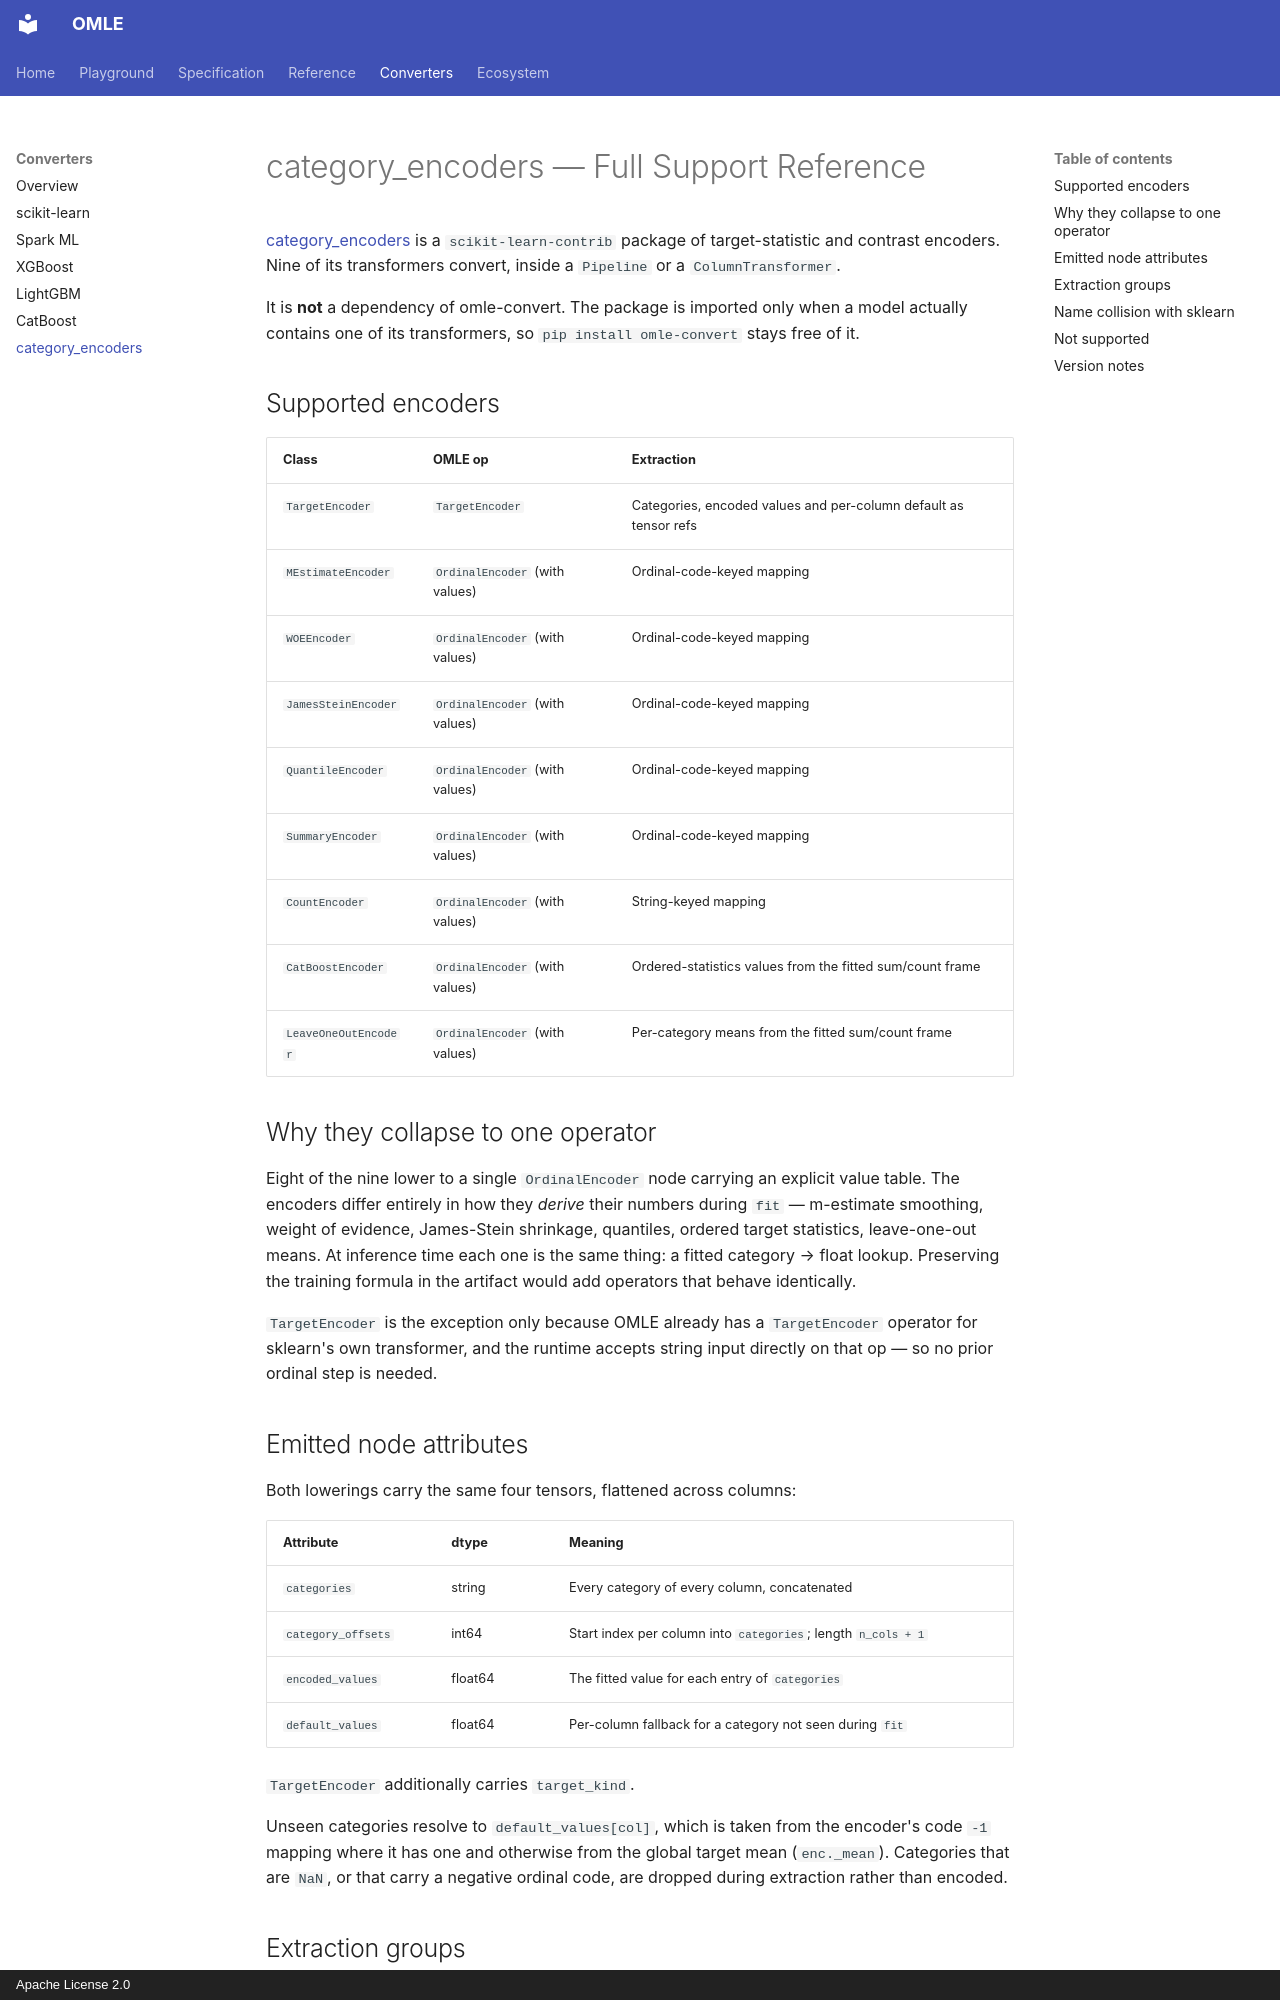

repository: openmle/openmle.github.io · page: converters/category_encoders/index.html · generator: mkdocs · copyright: Apache License 2.0

# category_encoders — Full Support Reference

[category_encoders](https://contrib.scikit-learn.org/category_encoders/) is a
`scikit-learn-contrib` package of target-statistic and contrast encoders. Nine of
its transformers convert, inside a `Pipeline` or a `ColumnTransformer`.

It is **not** a dependency of omle-convert. The package is imported only when a
model actually contains one of its transformers, so `pip install omle-convert`
stays free of it.

## Supported encoders

| Class | OMLE op | Extraction |
|---|---|---|
| `TargetEncoder` | `TargetEncoder` | Categories, encoded values and per-column default as tensor refs |
| `MEstimateEncoder` | `OrdinalEncoder` (with values) | Ordinal-code-keyed mapping |
| `WOEEncoder` | `OrdinalEncoder` (with values) | Ordinal-code-keyed mapping |
| `JamesSteinEncoder` | `OrdinalEncoder` (with values) | Ordinal-code-keyed mapping |
| `QuantileEncoder` | `OrdinalEncoder` (with values) | Ordinal-code-keyed mapping |
| `SummaryEncoder` | `OrdinalEncoder` (with values) | Ordinal-code-keyed mapping |
| `CountEncoder` | `OrdinalEncoder` (with values) | String-keyed mapping |
| `CatBoostEncoder` | `OrdinalEncoder` (with values) | Ordered-statistics values from the fitted sum/count frame |
| `LeaveOneOutEncoder` | `OrdinalEncoder` (with values) | Per-category means from the fitted sum/count frame |

## Why they collapse to one operator

Eight of the nine lower to a single `OrdinalEncoder` node carrying an explicit
value table. The encoders differ entirely in how they *derive* their numbers
during `fit` — m-estimate smoothing, weight of evidence, James-Stein shrinkage,
quantiles, ordered target statistics, leave-one-out means. At inference time each
one is the same thing: a fitted category → float lookup. Preserving the training
formula in the artifact would add operators that behave identically.

`TargetEncoder` is the exception only because OMLE already has a `TargetEncoder`
operator for sklearn's own transformer, and the runtime accepts string input
directly on that op — so no prior ordinal step is needed.

## Emitted node attributes

Both lowerings carry the same four tensors, flattened across columns:

| Attribute | dtype | Meaning |
|---|---|---|
| `categories` | string | Every category of every column, concatenated |
| `category_offsets` | int64 | Start index per column into `categories`; length `n_cols + 1` |
| `encoded_values` | float64 | The fitted value for each entry of `categories` |
| `default_values` | float64 | Per-column fallback for a category not seen during `fit` |

`TargetEncoder` additionally carries `target_kind`.

Unseen categories resolve to `default_values[col]`, which is taken from the
encoder's code `-1` mapping where it has one and otherwise from the global target
mean (`enc._mean`). Categories that are `NaN`, or that carry a negative ordinal
code, are dropped during extraction rather than encoded.
